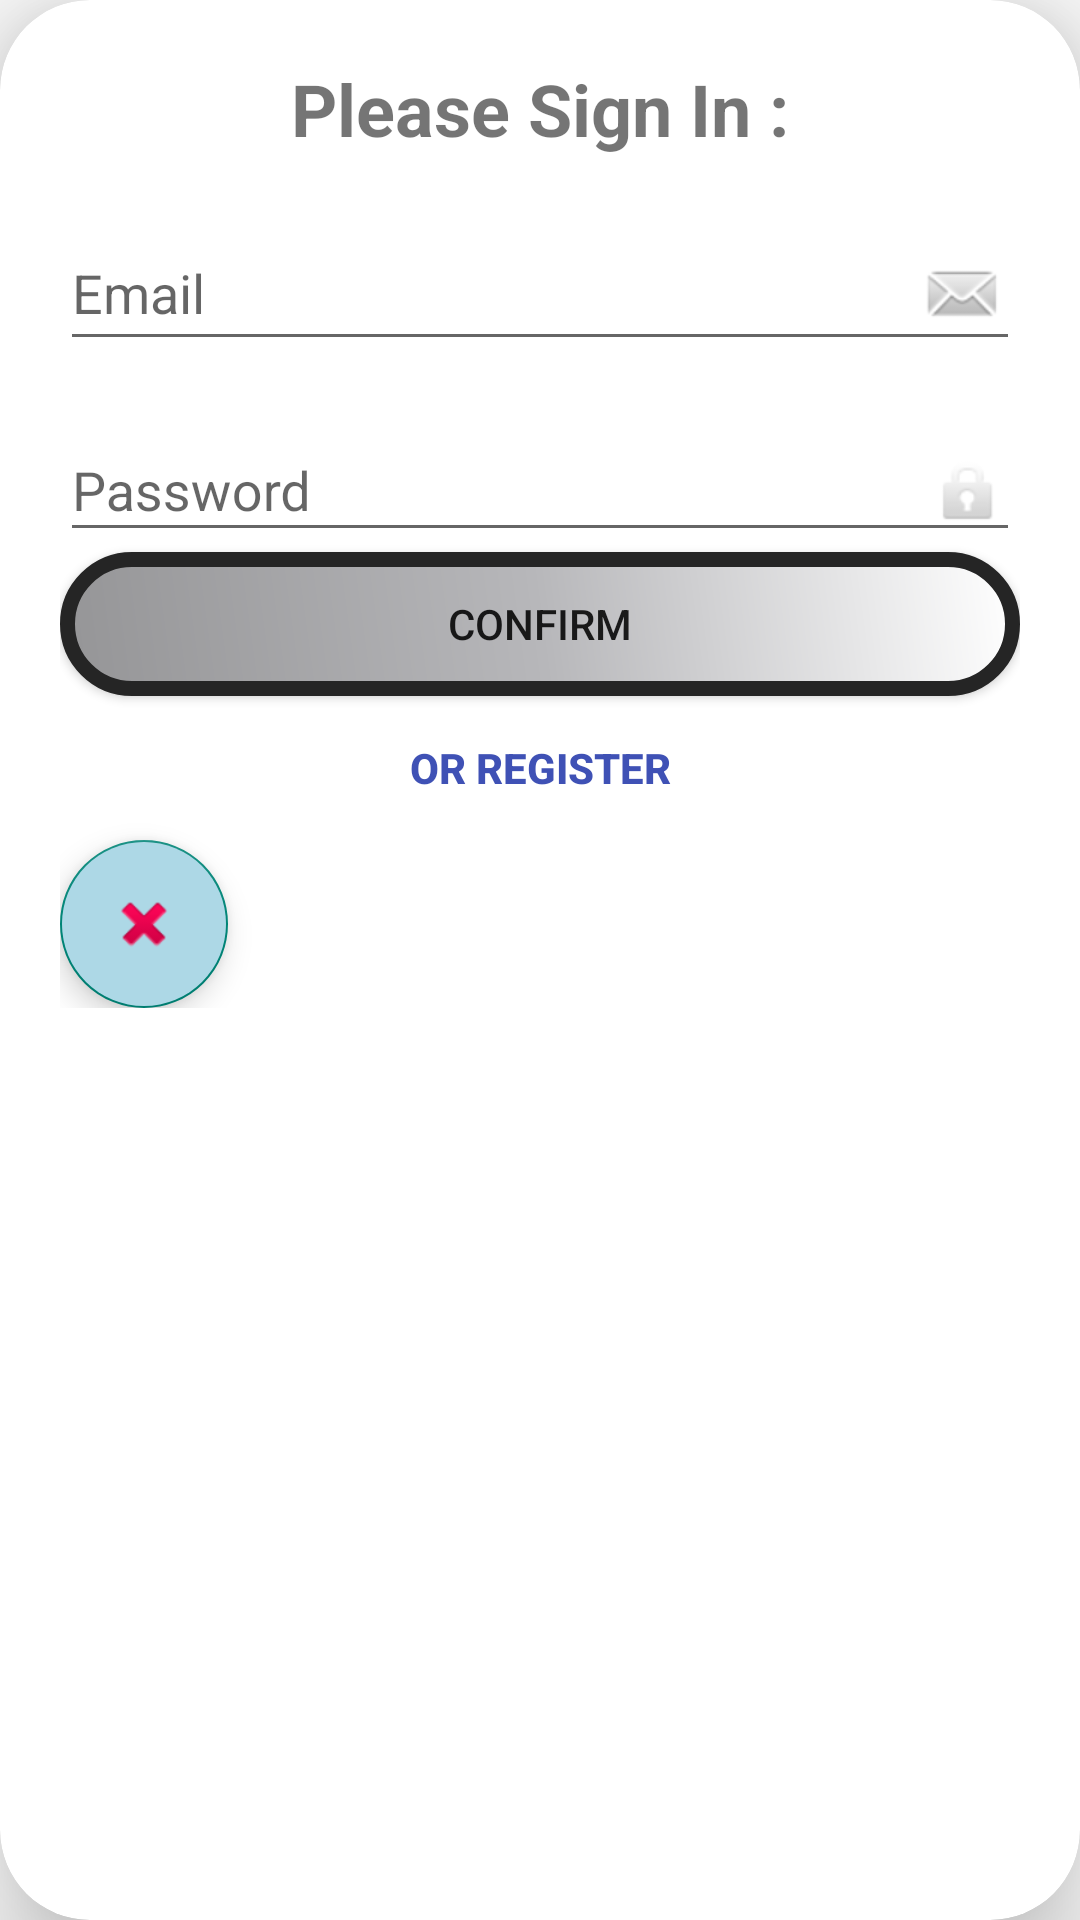

Layout XML and referenced resources for this Android screen:
<!-- AndroidManifest.xml: application theme Theme.MyApplication -->
<!-- res/layout/login_pop_up.xml -->
<?xml version="1.0" encoding="utf-8"?>
<androidx.cardview.widget.CardView xmlns:android="http://schemas.android.com/apk/res/android"
    android:layout_width="match_parent"
    android:layout_height="wrap_content"
    android:layout_marginTop="50dp"
    android:layout_marginEnd="20dp"
    android:layout_marginStart="20dp"
    app:cardCornerRadius="30dp"
    app:cardElevation="20dp"
    xmlns:app="http://schemas.android.com/apk/res-auto"
    android:orientation="vertical">

        <LinearLayout
            android:layout_width="match_parent"
            android:layout_height="wrap_content"
            android:orientation="vertical"
            android:layout_gravity="center_horizontal"
            android:padding="20dp"
            android:background="@drawable/border">

            <TextView
                android:id="@+id/sign_in_txt"
                android:layout_width="match_parent"
                android:layout_height="match_parent"
                android:layout_weight="1"
                android:gravity="center"
                android:text="@string/please_sign_in"
                android:textSize="24sp"
                android:textStyle="bold" />


            <com.google.android.material.textfield.TextInputLayout
                android:layout_width="match_parent"
                android:layout_height="match_parent"
                android:layout_marginTop="10dp"
                android:layout_weight="1"
                android:background="@color/white">

                <com.google.android.material.textfield.TextInputEditText
                    android:id="@+id/email"
                    android:layout_width="match_parent"
                    android:layout_height="wrap_content"
                    android:drawableEnd="@android:drawable/sym_action_email"
                    android:hint="@string/email"
                    android:inputType="textEmailAddress" />
            </com.google.android.material.textfield.TextInputLayout>

            <com.google.android.material.textfield.TextInputLayout
                android:layout_width="match_parent"
                android:layout_height="match_parent"
                android:layout_marginTop="10dp"
                android:layout_weight="1"
                android:background="@color/white">

                <com.google.android.material.textfield.TextInputEditText
                    android:id="@+id/password"
                    android:layout_width="match_parent"
                    android:layout_height="wrap_content"
                    android:drawableEnd="@android:drawable/ic_lock_idle_lock"
                    android:hint="@string/password"
                    android:inputType="textPassword" />
            </com.google.android.material.textfield.TextInputLayout>

            <Button
                android:id="@+id/confirmbtn"
                android:layout_width="match_parent"
                android:layout_height="match_parent"
                android:layout_weight="1"
                android:background="@drawable/checkoutbtn"
                android:onClick="funButton"
                android:text="@string/confirm" />

            <Button
                android:id="@+id/registerbtn"
                android:layout_width="match_parent"
                android:layout_height="match_parent"
                android:layout_weight="1"
                android:background="@android:color/transparent"
                android:onClick="funcButton"
                android:text="@string/or_register"
                android:textColor="#3F51B5"
                android:textStyle="bold" />

            <com.google.android.material.floatingactionbutton.FloatingActionButton
                android:id="@+id/closebtn"
                android:layout_width="match_parent"
                android:layout_height="wrap_content"
                android:layout_weight="1"
                android:backgroundTint="@color/light_blue"
                android:clickable="true"
                android:src="@android:drawable/ic_delete" />
        </LinearLayout>
</androidx.cardview.widget.CardView>
<!-- resources referenced by this layout -->
<resources>
  <color name="light_blue">#ADD8E6</color>
  <color name="white">#FFFFFFFF</color>
  <!-- drawable checkoutbtn (drawable) -->
  <?xml version="1.0" encoding="utf-8"?>
  <shape xmlns:android="http://schemas.android.com/apk/res/android">
  
      <gradient
          android:centerColor="#B7B7BA"
          android:endColor="#959597"
          android:startColor="#FFFFFF"
          android:angle="225"/>
  
      <stroke
          android:width = "5dp"
          android:color = "#252525"
          />
      <corners
          android:radius = "30dp"/>
  
  </shape>
  <string name="confirm">confirm</string>
  <string name="email">Email</string>
  <string name="or_register">Or Register</string>
  <string name="password">Password</string>
  <string name="please_sign_in">Please Sign In :</string>
  <style name="Theme.MyApplication" parent="Base.Theme.MyApplication" />
  <style name="Base.Theme.MyApplication" parent="Theme.AppCompat.DayNight.NoActionBar">
          
          
      </style>
</resources>
